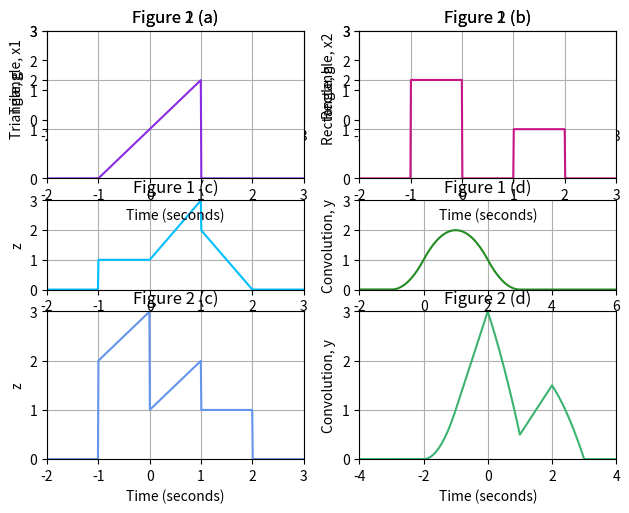

This figure's Python source:
import matplotlib.pyplot as plt
import numpy as np

class Waveform:
    def __init__(self, time, t1, t2):
        self.time = time
        self.t1, self.t2 = t1, t2
        self.center = (t2-t1)/2
t = np.linspace(-2, 3, 500)

def graph_label(title, xlabel, ylabel):
    plt.title(title)
    plt.xlabel(xlabel)
    plt.ylabel(ylabel)
    plt.grid(True)

# Task 1
# Define triangle & rectangle
triangle = Waveform(t, 0, 2)
x1 = np.zeros_like(t)      # Initialize with zero first
square = Waveform(t, -1, 1)
x2 = np.zeros_like(t)

for i, time in enumerate(t):
    # Rising part
    if triangle.t1 <= time <= triangle.center:
        x1[i] = 2 * time
    # Falling part
    elif triangle.center < time <= triangle.t2:
        x1[i] = 2 * (2 - time)

for i, time in enumerate(t):
    x2[i] = 0
    if square.t1 <= time <= square.t2:
        x2[i] = 1

# z(t) = x1(t) + x2(t)
z = x1 + x2

y = np.convolve(x1, x2, mode='full') / 100    # Adjust for sampling rate by dividing 100
t_conv = np.linspace(triangle.time[0] + square.time[0], triangle.time[-1] + square.time[-1], len(y))

plt.subplot(3,2,1)
plt.plot(t, x1, 'mediumblue')
graph_label('Figure 1 (a)', 'Time (seconds)', 'Triangle, x1')
plt.axis([-2, 3, 0, 3])

plt.subplot(322)
plt.plot(t, x2, 'firebrick')
graph_label('Figure 1 (b)', 'Time (seconds)', 'Rectangle, x2')
plt.axis([-2, 3, 0, 3])

plt.subplot(3, 2, 3)
plt.plot(t, z, 'deepskyblue')
graph_label('Figure 1 (c)', 'Time (seconds)', 'z')
plt.axis([-2, 3, 0, 3])

plt.subplot(3,2,4)
plt.plot(t_conv, y, 'forestgreen')
graph_label('Figure 1 (d)', 'Time (seconds)', 'Convolution, y')
plt.axis([-2, 6, 0, 3])

plt.tight_layout()
plt.show()

#####################################################
# Task 2
slant = Waveform(t, -1, 1)
g = np.zeros_like(t)
h = np.zeros_like(t)

# Define slant
for i, time in enumerate(slant.time):
    if slant.t1 <= time <= slant.t2:
        g[i] = 1 * (time +1)
    else:
        g[i] = 0
      
# Define square
square1 = Waveform(t, -1, 0)
square2 = Waveform(t, 1, 2)

for i, time in enumerate(t):
    if square1.t1 <= time <= square1.t2:
        h[i] = 2
        
    if square2.t1 <= time <= square2.t2:
        h[i] = 1

# zt = gt + ht
z = g + h
        
y = np.convolve(g, h, mode='full') / 100    # Adjust for sampling rate by dividing 100
t_conv = np.linspace(square1.time[0] + slant.time[0], square2.time[-1] + slant.time[-1], len(y))

plt.subplot(2,2,1)
plt.plot(t, g, 'blueviolet')
graph_label('Figure 2 (a)', 'Time (seconds)', 'Triangle, g')
plt.axis([-2, 3, 0, 3])

plt.subplot(222)
plt.plot(t, h, 'mediumvioletred')
graph_label('Figure 2 (b)', 'Time (seconds)', 'Rectangle, h')
plt.axis([-2, 3, 0, 3])

plt.subplot(223)
plt.plot(t, z, 'cornflowerblue')
graph_label('Figure 2 (c)', 'Time (seconds)', 'z')
plt.axis([-2, 3, 0, 3])

plt.subplot(224)
plt.plot(t_conv, y, 'mediumseagreen')
graph_label('Figure 2 (d)', 'Time (seconds)', 'Convolution, y')
plt.axis([-4, 4, 0, 3])

plt.tight_layout()
plt.show()